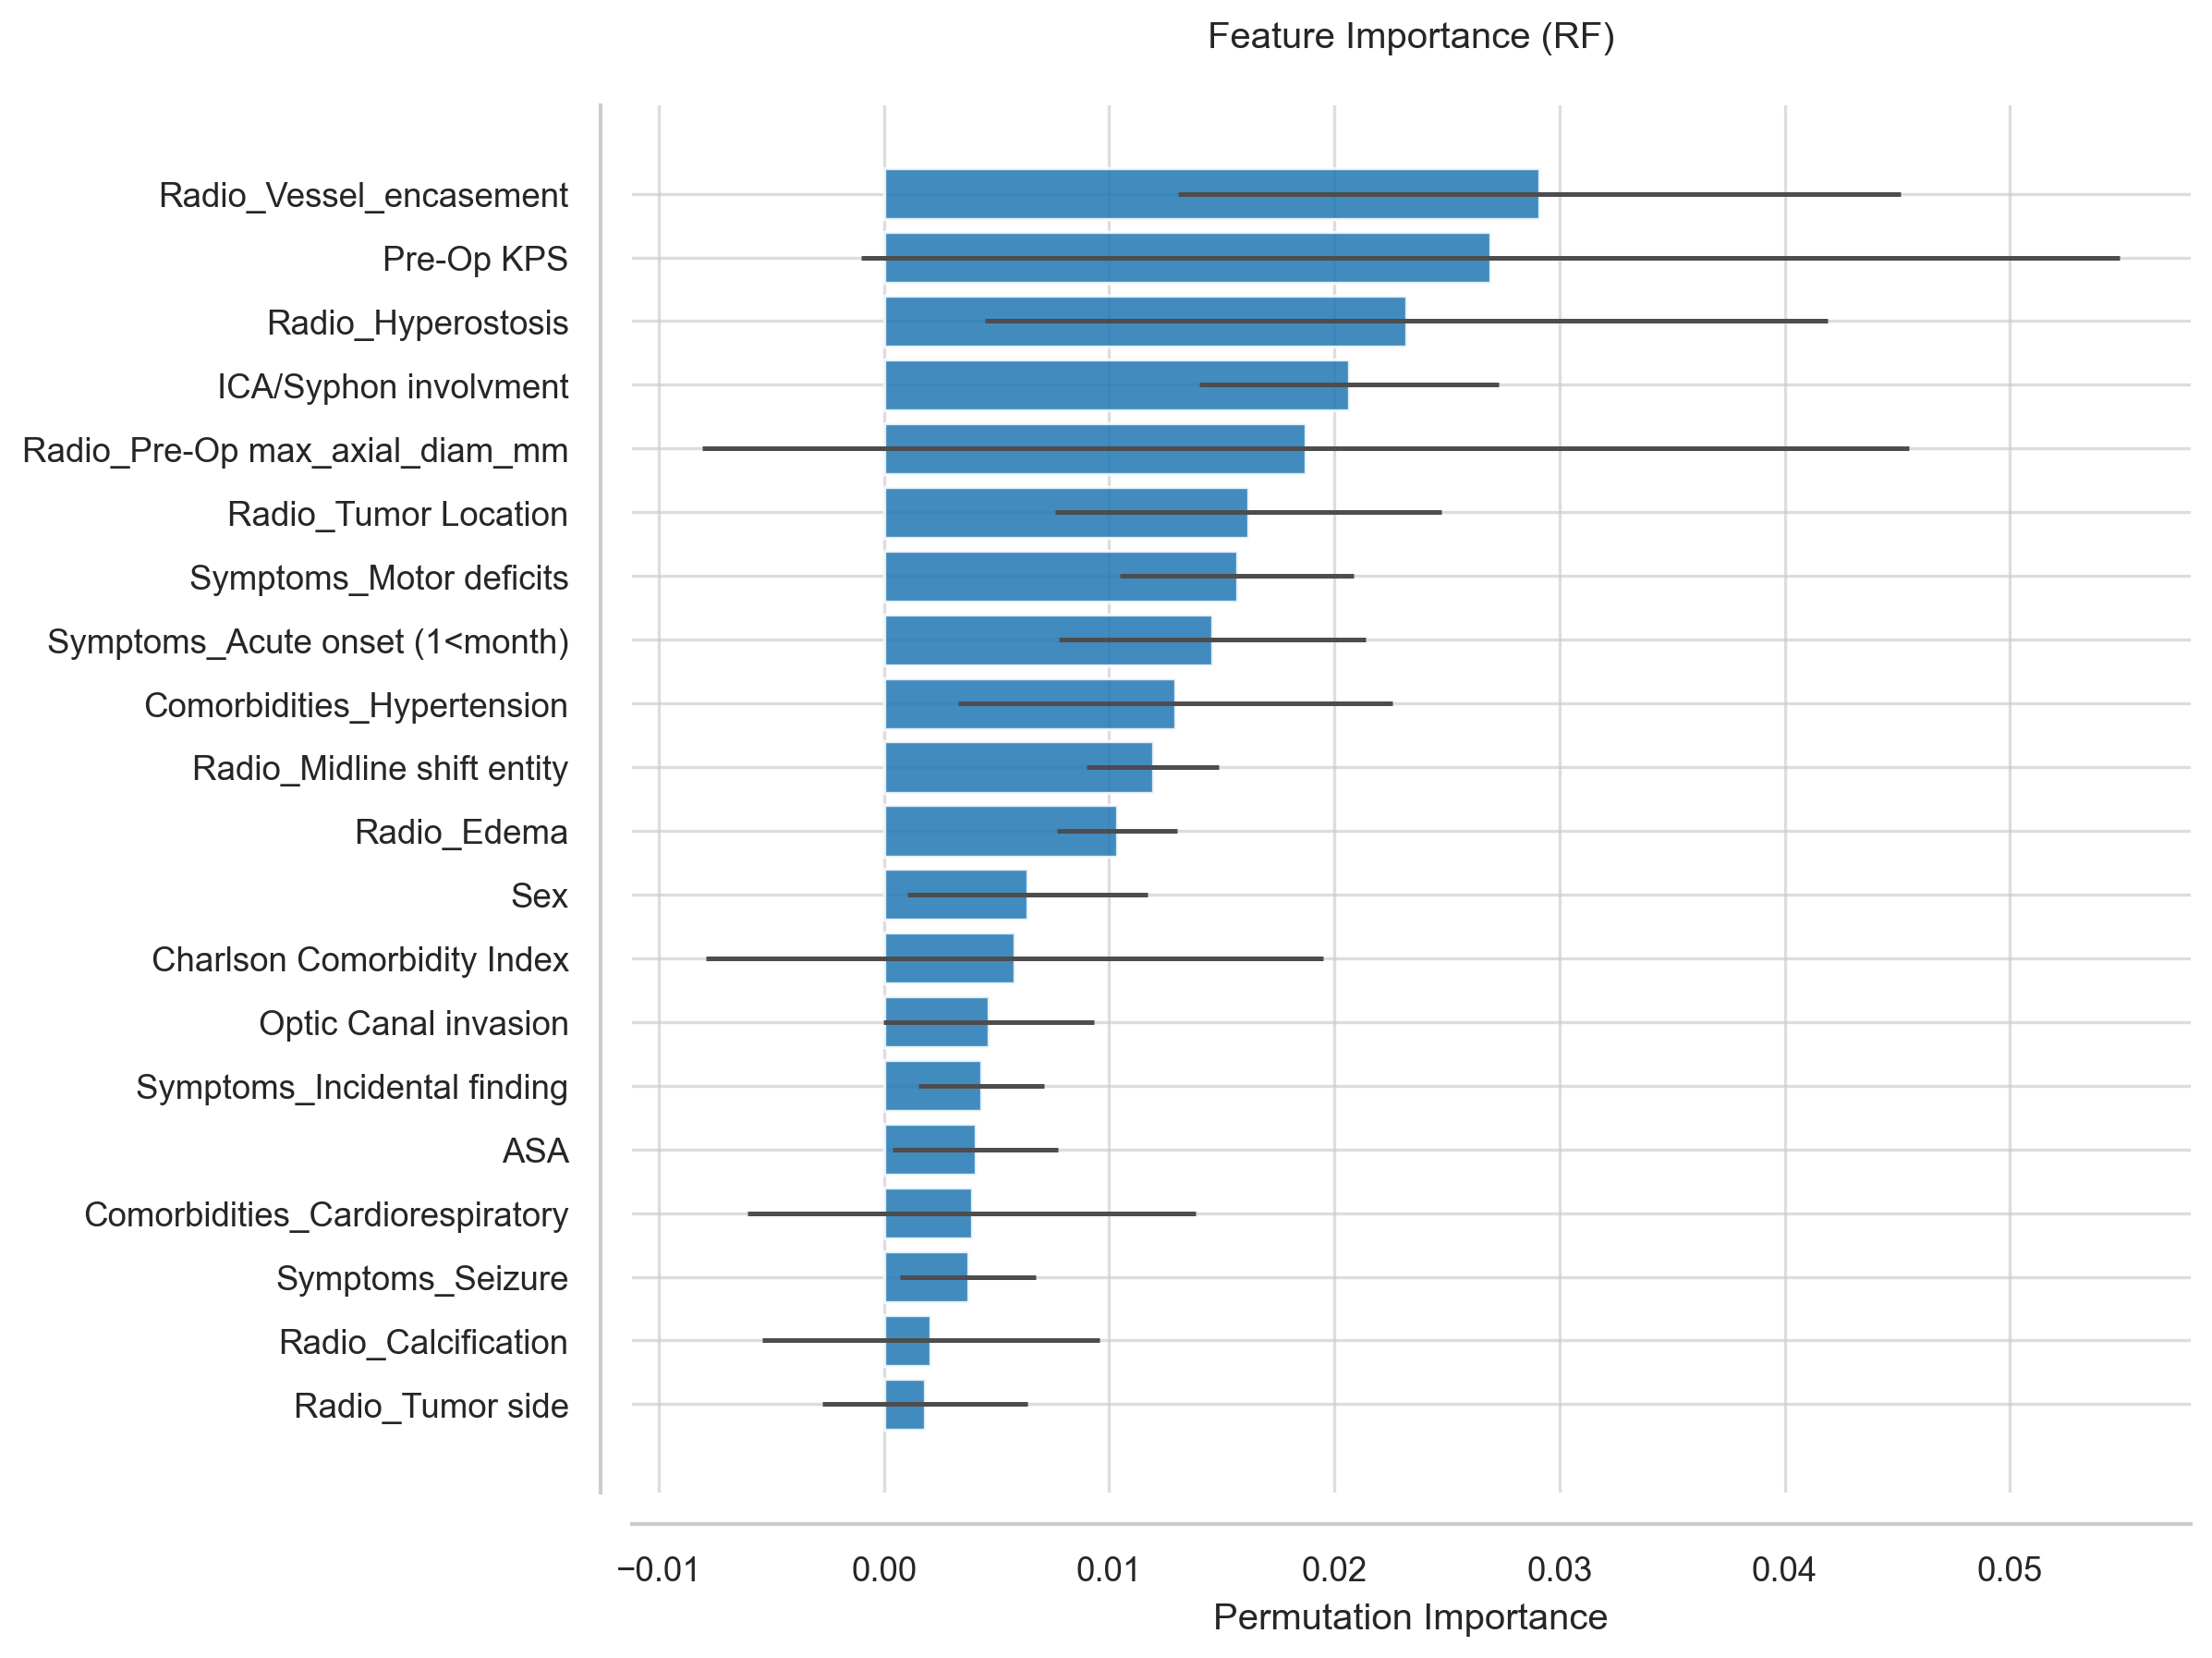

The table this chart was drawn from, first rows:
Feature, Importance, Std
Radio_Vessel_encasement, 0.02909, 0.01604
Pre-Op KPS, 0.02694, 0.02794
Radio_Hyperostosis, 0.02321, 0.01871
ICA/Syphon involvment, 0.02064, 0.006638
Radio_Pre-Op max_axial_diam_mm, 0.01873, 0.02679
Radio_Tumor Location, 0.01616, 0.00857
Symptoms_Motor deficits, 0.01567, 0.005179
Symptoms_Acute onset (1<month), 0.01459, 0.006807
Comorbidities_Hypertension, 0.01293, 0.009628
Radio_Midline shift entity, 0.01194, 0.002923
Radio_Edema, 0.01036, 0.00266
Sex, 0.006382, 0.00533
Charlson Comorbidity Index, 0.005802, 0.0137
Optic Canal invasion, 0.004642, 0.00467
Symptoms_Incidental finding, 0.00431, 0.002781
ASA, 0.004061, 0.003664
Comorbidities_Cardiorespiratory, 0.003896, 0.009952
Symptoms_Seizure, 0.00373, 0.003011
Radio_Calcification, 0.002072, 0.007487
Radio_Tumor side, 0.001823, 0.004559
Radio_Ventricle involment, 0.001326, 0.001603
Radio_Cystic_necrosis, 0.000746, 0.0009595
Optic nerve/chiasm compression, -0.0006631, 0.002866
Comorbidities_Hyperlipidemia, -0.0009117, 0.001951
Symptoms_CN deficits, -0.001326, 0.001951
Symptoms_Headache, -0.001741, 0.004072
Symptoms_Visual deficits, -0.003647, 0.005763
Comorbidities_DM, -0.004227, 0.003766
Age, -0.0092, 0.01406
Radio_Dural_tail, -0.01086, 0.00555
